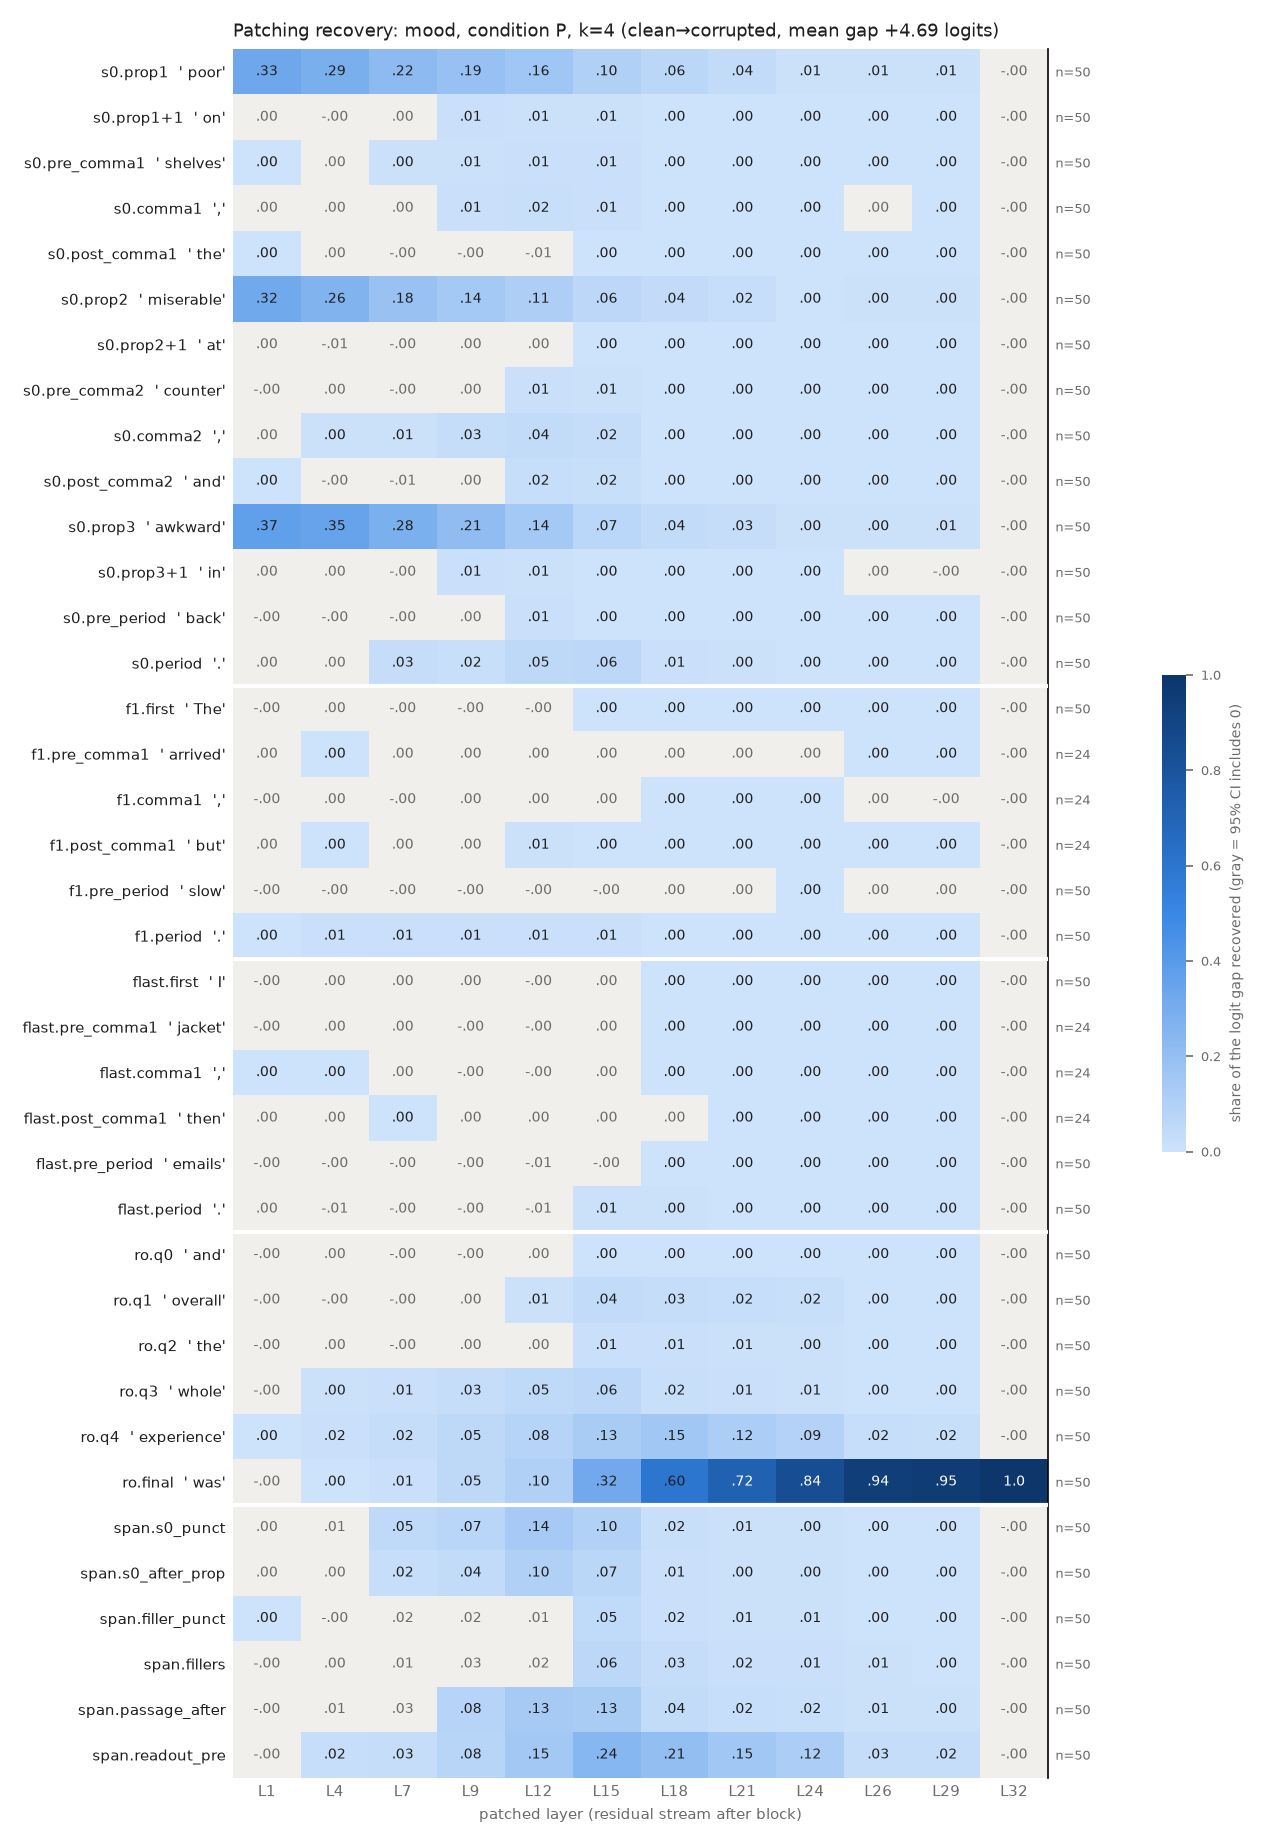

Source data for this figure (header and first rows):
row, example, layer, recovery, ci_lo, ci_hi, n_pairs
s0.prop1, poor, 1, 0.3302, 0.2884, 0.3746, 50
s0.prop1, poor, 4, 0.2868, 0.2505, 0.3255, 50
s0.prop1, poor, 7, 0.2245, 0.1941, 0.2558, 50
s0.prop1, poor, 9, 0.1867, 0.1608, 0.2132, 50
s0.prop1, poor, 12, 0.1617, 0.1394, 0.184, 50
s0.prop1, poor, 15, 0.1037, 0.08731, 0.1214, 50
s0.prop1, poor, 18, 0.06367, 0.05244, 0.07661, 50
s0.prop1, poor, 21, 0.04156, 0.03443, 0.04934, 50
s0.prop1, poor, 24, 0.006841, 0.003368, 0.01078, 50
s0.prop1, poor, 26, 0.007344, 0.005158, 0.009691, 50
s0.prop1, poor, 29, 0.006651, 0.005519, 0.007896, 50
s0.prop1, poor, 32, -7.237866337183811e-07, -1.7674486786647269e-06, 3.215890610437031e-07, 50
s0.prop1+1, on, 1, 0.001055, -0.0005986, 0.002641, 50
s0.prop1+1, on, 4, -0.002143, -0.004722, 0.0003367, 50
s0.prop1+1, on, 7, 0.003242, -0.001191, 0.008131, 50
s0.prop1+1, on, 9, 0.008789, 0.004992, 0.01302, 50
s0.prop1+1, on, 12, 0.007148, 0.004912, 0.009809, 50
s0.prop1+1, on, 15, 0.005151, 0.00388, 0.006676, 50
s0.prop1+1, on, 18, 0.001067, 0.0007661, 0.001401, 50
s0.prop1+1, on, 21, 0.0003743, 0.0002663, 0.0004955, 50
s0.prop1+1, on, 24, 0.0002955, 0.0002206, 0.0003852, 50
s0.prop1+1, on, 26, 0.0001614, 9.464521222591585e-05, 0.0002301, 50
s0.prop1+1, on, 29, 0.0001328, 6.560768616520129e-05, 0.0002067, 50
s0.prop1+1, on, 32, -7.237866337183811e-07, -1.8273640023224673e-06, 3.4441845627798607e-07, 50
s0.pre_comma1, shelves, 1, 0.0009311, 4.843579401311177e-05, 0.002031, 50
s0.pre_comma1, shelves, 4, 0.000958, -0.001276, 0.003684, 50
s0.pre_comma1, shelves, 7, 0.003957, 0.0002293, 0.008248, 50
s0.pre_comma1, shelves, 9, 0.005588, 0.002619, 0.008987, 50
s0.pre_comma1, shelves, 12, 0.01075, 0.007271, 0.01433, 50
s0.pre_comma1, shelves, 15, 0.009078, 0.007342, 0.01088, 50
s0.pre_comma1, shelves, 18, 0.002585, 0.001962, 0.003317, 50
s0.pre_comma1, shelves, 21, 0.0005991, 0.0004434, 0.0007669, 50
s0.pre_comma1, shelves, 24, 0.0004412, 0.0003297, 0.0005697, 50
s0.pre_comma1, shelves, 26, 0.0001029, 6.21666432852303e-05, 0.0001447, 50
s0.pre_comma1, shelves, 29, 0.0001335, 9.914393136351234e-05, 0.0001709, 50
s0.pre_comma1, shelves, 32, -7.237866337183811e-07, -1.7745660018714122e-06, 3.1512577782075176e-07, 50
s0.comma1, ,, 1, 3.285503371036247e-06, -0.0002361, 0.0002209, 50
s0.comma1, ,, 4, 0.001406, -0.001938, 0.005049, 50
s0.comma1, ,, 7, 0.001132, -0.00452, 0.00632, 50
s0.comma1, ,, 9, 0.01453, 0.01002, 0.01873, 50
s0.comma1, ,, 12, 0.01837, 0.01503, 0.02193, 50
s0.comma1, ,, 15, 0.01081, 0.009058, 0.01266, 50
s0.comma1, ,, 18, 0.00137, 0.0009223, 0.001834, 50
s0.comma1, ,, 21, 0.0005039, 0.0002101, 0.0008159, 50
s0.comma1, ,, 24, 0.0004577, 0.0002343, 0.0006987, 50
s0.comma1, ,, 26, 5.812250641781202e-05, -3.4878592241975554e-05, 0.0001574, 50
s0.comma1, ,, 29, 0.0001199, 4.164043015947131e-05, 0.0002082, 50
s0.comma1, ,, 32, -7.237866337183811e-07, -1.819162293685429e-06, 3.143566112016767e-07, 50
s0.post_comma1, the, 1, 0.000142, 2.0618367173798285e-05, 0.0002815, 50
s0.post_comma1, the, 4, 0.0003508, -0.0008174, 0.001644, 50
s0.post_comma1, the, 7, -0.001132, -0.002646, 0.0002545, 50
s0.post_comma1, the, 9, -0.002625, -0.003937, -0.001346, 50
s0.post_comma1, the, 12, -0.005637, -0.007629, -0.003738, 50
s0.post_comma1, the, 15, 0.00293, 0.001814, 0.004268, 50
s0.post_comma1, the, 18, 0.001063, 0.000757, 0.001403, 50
s0.post_comma1, the, 21, 0.0005005, 0.0003474, 0.0006744, 50
s0.post_comma1, the, 24, 0.0004876, 0.0003295, 0.0006707, 50
s0.post_comma1, the, 26, 8.153171793644527e-05, 5.7655553733211664e-05, 0.0001089, 50
s0.post_comma1, the, 29, 6.885731941228688e-05, 4.929967257805354e-05, 8.769697715843981e-05, 50
s0.post_comma1, the, 32, -7.237866337183811e-07, -1.784654419597693e-06, 3.4799797998288387e-07, 50
... 396 more rows
